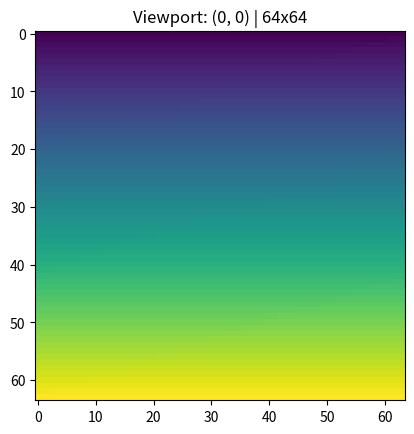

Source code (Python):
import numpy as np
import matplotlib.pyplot as plt

# ==========================================
# MAPA
# ==========================================

ALTO_MAPA = 256
ANCHO_MAPA = 256

matriz = np.arange(ALTO_MAPA * ANCHO_MAPA).reshape(
    ALTO_MAPA,
    ANCHO_MAPA
)

# ==========================================
# VIEWPORT
# ==========================================

VIEWPORT_ALTO = 64
VIEWPORT_ANCHO = 64

# Posición del viewport
x = 0
y = 0


# ==========================================
# ACTUALIZAR VIEWPORT
# ==========================================

def actualizar():
    global x, y

    viewport = matriz[
        y:y + VIEWPORT_ALTO,
        x:x + VIEWPORT_ANCHO
    ]

    imagen.set_data(viewport)

    ax.set_title(
        f"Viewport: ({x}, {y}) | "
        f"{VIEWPORT_ANCHO}x{VIEWPORT_ALTO}"
    )

    fig.canvas.draw_idle()


# ==========================================
# TECLADO
# ==========================================

def teclado(event):
    global x, y

    # --------------------------
    # Izquierda
    # --------------------------
    if event.key in ("left", "a"):
        x = max(0, x - 1)

    # --------------------------
    # Derecha
    # --------------------------
    elif event.key in ("right", "d"):
        x = min(
            ANCHO_MAPA - VIEWPORT_ANCHO,
            x + 1
        )

    # --------------------------
    # Arriba
    # --------------------------
    elif event.key in ("up", "w"):
        y = max(0, y - 1)

    # --------------------------
    # Abajo
    # --------------------------
    elif event.key in ("down", "s"):
        y = min(
            ALTO_MAPA - VIEWPORT_ALTO,
            y + 1
        )

    # --------------------------
    # Salir
    # --------------------------
    elif event.key == "escape":
        plt.close(fig)
        return

    actualizar()


# ==========================================
# MATPLOTLIB
# ==========================================

fig, ax = plt.subplots()

viewport = matriz[
    y:y + VIEWPORT_ALTO,
    x:x + VIEWPORT_ANCHO
]

imagen = ax.imshow(
    viewport,
    interpolation="nearest",
    cmap="viridis"
)

ax.set_title(
    f"Viewport: ({x}, {y}) | "
    f"{VIEWPORT_ANCHO}x{VIEWPORT_ALTO}"
)

# Conectar teclado
fig.canvas.mpl_connect(
    "key_press_event",
    teclado
)

plt.show()
